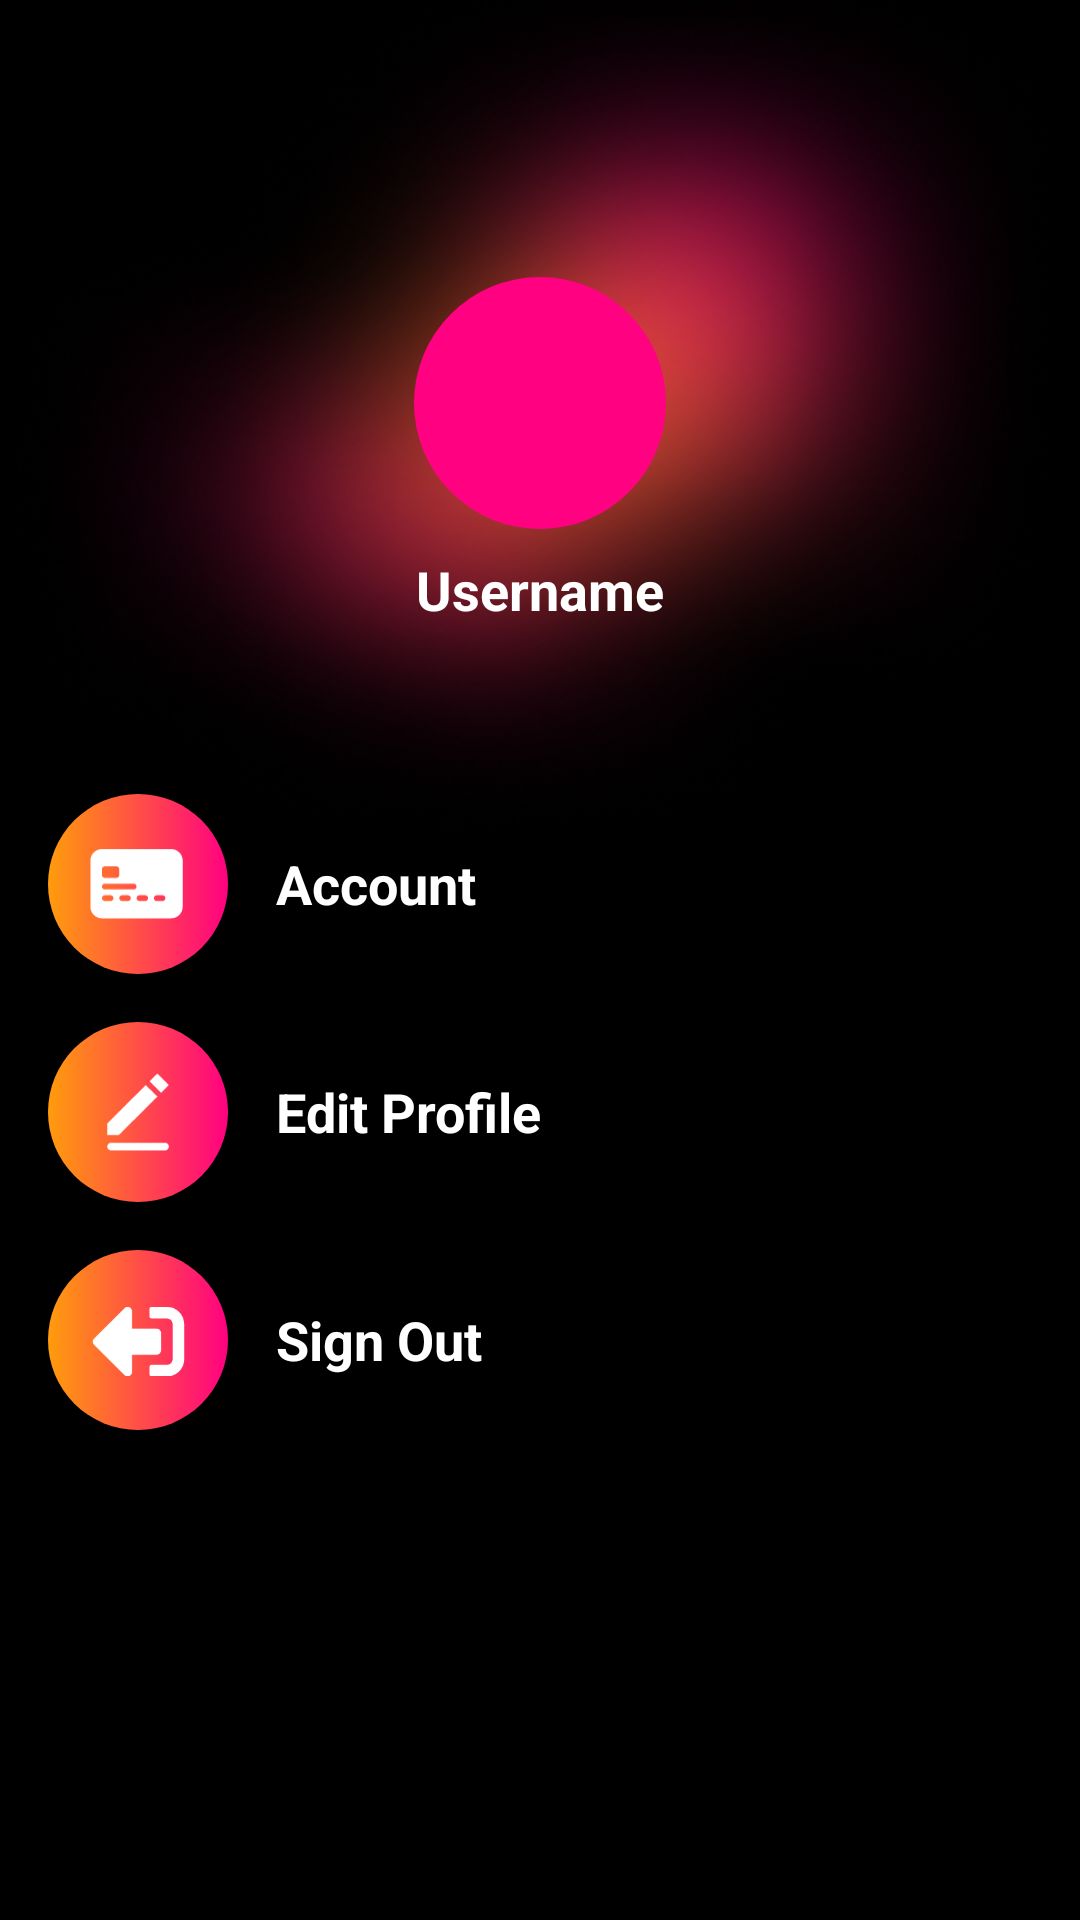

The Android layout XML behind this screen, and the referenced resources:
<!-- AndroidManifest.xml: application theme Theme.Angole -->
<!-- res/layout/fragment_more.xml -->
<?xml version="1.0" encoding="utf-8"?>
<androidx.constraintlayout.widget.ConstraintLayout xmlns:android="http://schemas.android.com/apk/res/android"
    xmlns:app="http://schemas.android.com/apk/res-auto"
    xmlns:tools="http://schemas.android.com/tools"
    android:layout_width="match_parent"
    android:layout_height="match_parent"
    tools:context=".views.MoreFragment">

    <ImageButton
        android:id="@+id/ibBack"
        android:layout_width="48dp"
        android:layout_height="48dp"
        android:layout_marginStart="16dp"
        android:layout_marginTop="16dp"
        android:background="?attr/selectableItemBackground"
        android:src="@drawable/ic_arrow"
        app:layout_constraintStart_toStartOf="parent"
        app:layout_constraintTop_toTopOf="parent" />

    <ImageView
        android:id="@+id/imageView"
        android:layout_width="wrap_content"
        android:layout_height="300dp"
        android:layout_marginTop="-16dp"
        android:background="@drawable/curv_gradient_back"
        app:layout_constraintEnd_toEndOf="parent"
        app:layout_constraintStart_toStartOf="parent"
        app:layout_constraintTop_toTopOf="parent" />

    <com.google.android.material.imageview.ShapeableImageView
        android:id="@+id/ivUser"
        android:layout_width="84dp"
        android:layout_height="84dp"
        android:src="@color/pink"
        android:theme="@style/circularImageView"
        app:layout_constraintBottom_toBottomOf="@+id/imageView"
        app:layout_constraintEnd_toEndOf="parent"
        app:layout_constraintStart_toStartOf="parent"
        app:layout_constraintTop_toTopOf="@+id/imageView" />


    <TextView
        android:id="@+id/tvUsername"
        android:layout_width="wrap_content"
        android:layout_height="wrap_content"
        android:layout_marginTop="8dp"
        android:textSize="18sp"
        android:textStyle="bold"
        android:text="Username"
        app:layout_constraintEnd_toEndOf="@+id/ivUser"
        app:layout_constraintStart_toStartOf="@+id/ivUser"
        app:layout_constraintTop_toBottomOf="@+id/ivUser" />


    <ScrollView
        android:layout_width="0dp"
        android:layout_height="wrap_content"
        android:layout_marginTop="48dp"
        android:paddingTop="8dp"
        android:paddingBottom="8dp"
        android:layout_marginEnd="16dp"
        app:layout_constraintEnd_toEndOf="parent"
        app:layout_constraintStart_toStartOf="@+id/ibBack"
        app:layout_constraintTop_toBottomOf="@+id/tvUsername">

        <androidx.constraintlayout.widget.ConstraintLayout
            android:layout_width="match_parent"
            android:layout_height="wrap_content">

            <LinearLayout
                android:id="@+id/lvAccount"
                android:layout_width="0dp"
                android:layout_height="wrap_content"
                android:gravity="center_vertical"
                app:layout_constraintEnd_toEndOf="parent"
                app:layout_constraintStart_toStartOf="parent"
                app:layout_constraintTop_toTopOf="parent">

                <ImageView
                    android:layout_width="60dp"
                    android:layout_height="60dp"
                    android:padding="14dp"
                    android:src="@drawable/ic_account"
                    android:background="@drawable/round_button_main" />

                <TextView
                    android:layout_width="wrap_content"
                    android:layout_height="wrap_content"
                    android:layout_marginStart="16dp"
                    android:text="Account"
                    android:textSize="18sp"
                    android:textStyle="bold" />
            </LinearLayout>

            <LinearLayout
                android:id="@+id/lvEditProfile"
                android:layout_width="0dp"
                android:layout_height="wrap_content"
                android:layout_marginTop="16dp"
                android:gravity="center_vertical"
                app:layout_constraintEnd_toEndOf="parent"
                app:layout_constraintStart_toStartOf="parent"
                app:layout_constraintTop_toBottomOf="@+id/lvAccount">

                <ImageView
                    android:layout_width="60dp"
                    android:layout_height="60dp"
                    android:src="@drawable/ic_edit_icon"
                    app:tint="@color/white"
                    android:padding="14dp"
                    android:background="@drawable/round_button_main" />

                <TextView
                    android:layout_width="wrap_content"
                    android:layout_height="wrap_content"
                    android:layout_marginStart="16dp"
                    android:text="Edit Profile"
                    android:textSize="18sp"
                    android:textStyle="bold" />
            </LinearLayout>

            <LinearLayout
                android:id="@+id/lvSignOut"
                android:layout_width="0dp"
                android:layout_height="wrap_content"
                android:layout_marginTop="16dp"
                android:gravity="center_vertical"
                app:layout_constraintEnd_toEndOf="parent"
                app:layout_constraintStart_toStartOf="parent"
                app:layout_constraintTop_toBottomOf="@+id/lvEditProfile">

                <ImageView
                    android:layout_width="60dp"
                    android:layout_height="60dp"
                    android:src="@drawable/ic_sign_out"
                    android:padding="14dp"
                    android:background="@drawable/round_button_main" />

                <TextView
                    android:layout_width="wrap_content"
                    android:layout_height="wrap_content"
                    android:layout_marginStart="16dp"
                    android:text="Sign Out"
                    android:textSize="18sp"
                    android:textStyle="bold" />
            </LinearLayout>
        </androidx.constraintlayout.widget.ConstraintLayout>
    </ScrollView>

</androidx.constraintlayout.widget.ConstraintLayout>
<!-- resources referenced by this layout -->
<resources>
  <color name="pink">#FF0181</color>
  <color name="white">#FFFFFFFF</color>
  <!-- drawable curv_gradient_back: png bitmap (drawable, 177955 bytes) -->
  <!-- drawable ic_account: vector/xml drawable (drawable, 2677 chars, omitted) -->
  <!-- drawable ic_edit_icon (drawable) -->
  <vector xmlns:android="http://schemas.android.com/apk/res/android"
      xmlns:aapt="http://schemas.android.com/aapt"
      android:width="26dp"
      android:height="25dp"
      android:viewportWidth="26"
      android:viewportHeight="25">
    <path
        android:pathData="M5.723,20.833H20.306C20.583,20.833 20.848,20.943 21.043,21.138C21.239,21.334 21.348,21.599 21.348,21.875C21.348,22.151 21.239,22.416 21.043,22.611C20.848,22.807 20.583,22.917 20.306,22.917H5.723C5.447,22.917 5.182,22.807 4.987,22.611C4.791,22.416 4.682,22.151 4.682,21.875C4.682,21.599 4.791,21.334 4.987,21.138C5.182,20.943 5.447,20.833 5.723,20.833ZM4.682,15.625L15.098,5.208L18.223,8.333L7.807,18.75H4.682V15.625ZM16.14,4.167L18.223,2.083L21.348,5.208L19.264,7.293L16.14,4.167Z"
        android:fillType="evenOdd">
      <aapt:attr name="android:fillColor">
        <gradient 
            android:startX="4.682"
            android:startY="12.5"
            android:endX="21.348"
            android:endY="12.5"
            android:type="linear">
          <item android:offset="0" android:color="#FFFF9C0C"/>
          <item android:offset="1" android:color="#FFFF0181"/>
        </gradient>
      </aapt:attr>
    </path>
  </vector>
  <!-- drawable ic_sign_out (drawable) -->
  <vector android:height="19.047619dp" android:viewportHeight="16"
      android:viewportWidth="21" android:width="25dp" xmlns:android="http://schemas.android.com/apk/res/android">
      <path android:fillColor="#ffffff" android:pathData="M0.885,9.037L7.552,15.704C8.147,16.299 9.179,15.883 9.179,15.03V11.22H14.576C15.104,11.22 15.528,10.795 15.528,10.267V6.458C15.528,5.93 15.104,5.505 14.576,5.505H9.179V1.695C9.179,0.846 8.151,0.426 7.552,1.021L0.885,7.688C0.515,8.061 0.515,8.664 0.885,9.037ZM12.988,15.506V13.918C12.988,13.656 13.203,13.442 13.465,13.442H16.798C17.5,13.442 18.068,12.875 18.068,12.172V4.553C18.068,3.85 17.5,3.283 16.798,3.283H13.465C13.203,3.283 12.988,3.069 12.988,2.807V1.219C12.988,0.957 13.203,0.743 13.465,0.743H16.798C18.901,0.743 20.608,2.449 20.608,4.553V12.172C20.608,14.275 18.901,15.982 16.798,15.982H13.465C13.203,15.982 12.988,15.768 12.988,15.506Z"/>
  </vector>
  <!-- drawable round_button_main (drawable) -->
  <?xml version="1.0" encoding="utf-8"?>
  <shape xmlns:android="http://schemas.android.com/apk/res/android"
      android:shape="oval">
  
      <gradient android:startColor="@color/orange"
          android:endColor="@color/pink" />
  
  </shape>
  <style name="circularImageView" parent="">
          <item name="cornerFamily">rounded</item>
          <item name="cornerSize">50%</item>
      </style>
  <style name="Theme.Angole" parent="Theme.MaterialComponents.Light.NoActionBar">
          
          <item name="colorPrimary">@color/orange</item>
          <item name="colorPrimaryVariant">@color/pink</item>
          <item name="colorOnPrimary">@color/white</item>
          
          <item name="colorSecondary">@color/white</item>
          <item name="colorSecondaryVariant">@color/white</item>
          <item name="colorOnSecondary">@color/white</item>
  
          
  
          <item name="android:statusBarColor">@color/black</item>
          
  
          <item name="android:windowBackground">@color/black</item>
  
          <item name="android:textColor">@color/white</item>
          <item name="android:textColorHint">@color/gray</item>
          <item name="android:editTextColor">@color/white</item>
  
          <item name="fontFamily">@font/roboto_regular</item>
      </style>
  <color name="orange">#FF9C0C</color>
  <color name="black">#FF000000</color>
  <color name="gray">#989898</color>
</resources>
